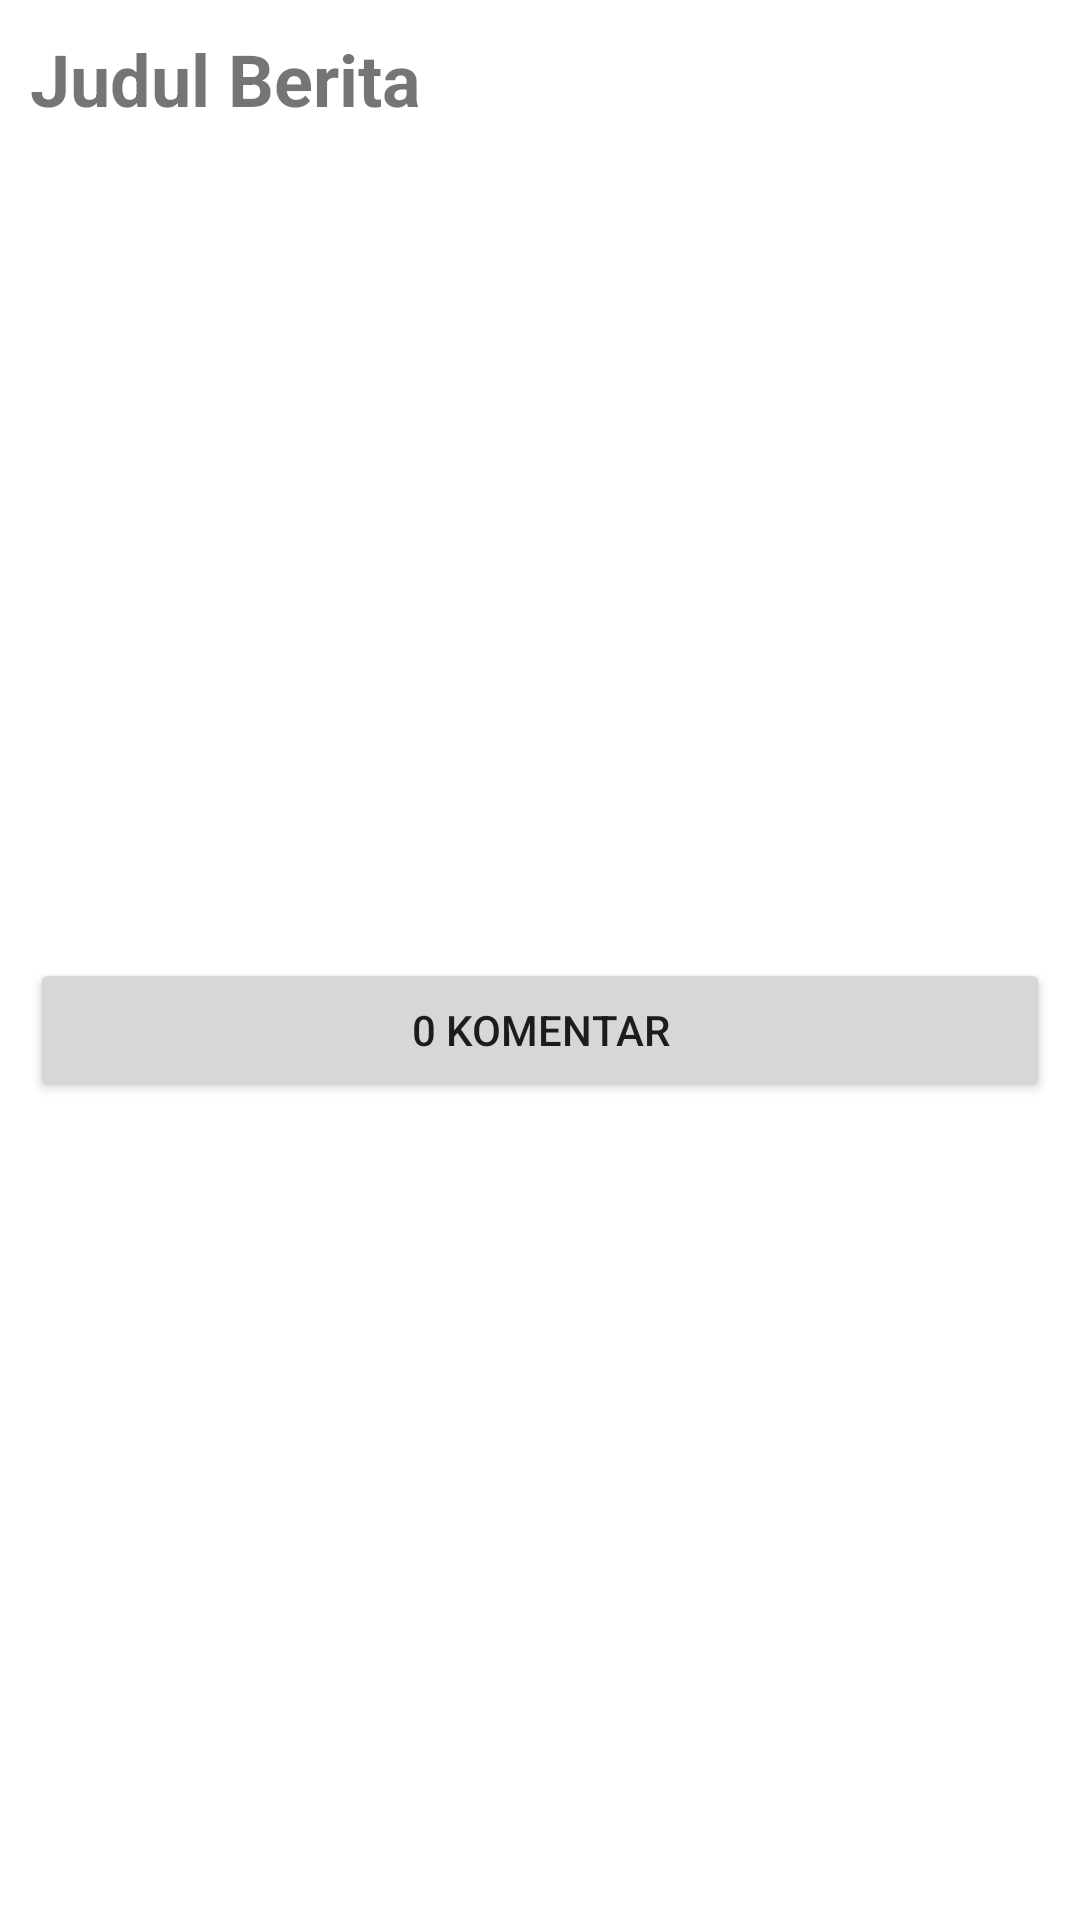

Layout XML and referenced resources for this Android screen:
<!-- AndroidManifest.xml: application theme Theme.Nasywa_Berita -->
<!-- res/layout/fragment_berita.xml -->
<?xml version="1.0" encoding="utf-8"?>
<LinearLayout xmlns:android="http://schemas.android.com/apk/res/android"
    xmlns:tools="http://schemas.android.com/tools"
    android:layout_width="match_parent"
    android:layout_height="match_parent"
    android:orientation="vertical"
    tools:context=".activity.BeritaFragment">

    <ScrollView
        android:layout_width="match_parent"
        android:layout_height="match_parent">

        <LinearLayout
            android:layout_width="match_parent"
            android:layout_height="wrap_content"
            android:orientation="vertical"
            android:layout_margin="10dp">

            <TextView
                android:id="@+id/txtJudul"
                android:layout_width="match_parent"
                android:layout_height="wrap_content"
                android:text="Judul Berita"
                android:textSize="24sp"
                android:textStyle="bold"/>

            <ImageView
                android:id="@+id/imgBerita"
                android:layout_width="match_parent"
                android:layout_height="200dp"
                android:layout_margin="15dp"
                android:textSize="20sp"/>

            <TextView
                android:id="@+id/txtDesc"
                android:layout_width="match_parent"
                android:layout_height="wrap_content"
                android:layout_margin="10dp"
                android:textSize="20sp"
                android:textStyle="bold"/>

            <Button
                android:id="@+id/btnKomentar"
                android:layout_width="match_parent"
                android:layout_height="wrap_content"
                android:text="0 komentar"/>

    </LinearLayout>

    </ScrollView>



</LinearLayout>
<!-- resources referenced by this layout -->
<resources>
  <style name="Theme.Nasywa_Berita" parent="Theme.MaterialComponents.DayNight.DarkActionBar">
          
          <item name="colorPrimary">@color/purple_500</item>
          <item name="colorPrimaryVariant">@color/purple_700</item>
          <item name="colorOnPrimary">@color/white</item>
          
          <item name="colorSecondary">@color/teal_200</item>
          <item name="colorSecondaryVariant">@color/teal_700</item>
          <item name="colorOnSecondary">@color/black</item>
          
          <item name="android:statusBarColor" tools:targetApi="l">?attr/colorPrimaryVariant</item>
          
      </style>
  <!-- not gathered from this repository: default colours our renderer supplied (Android Studio template values) -->
  <color name="purple_500">#FF6200EE</color>
  <color name="purple_700">#FF3700B3</color>
  <color name="teal_200">#FF03DAC5</color>
  <color name="teal_700">#FF018786</color>
  <color name="black">#FF000000</color>
  <color name="white">#FFFFFFFF</color>
</resources>
